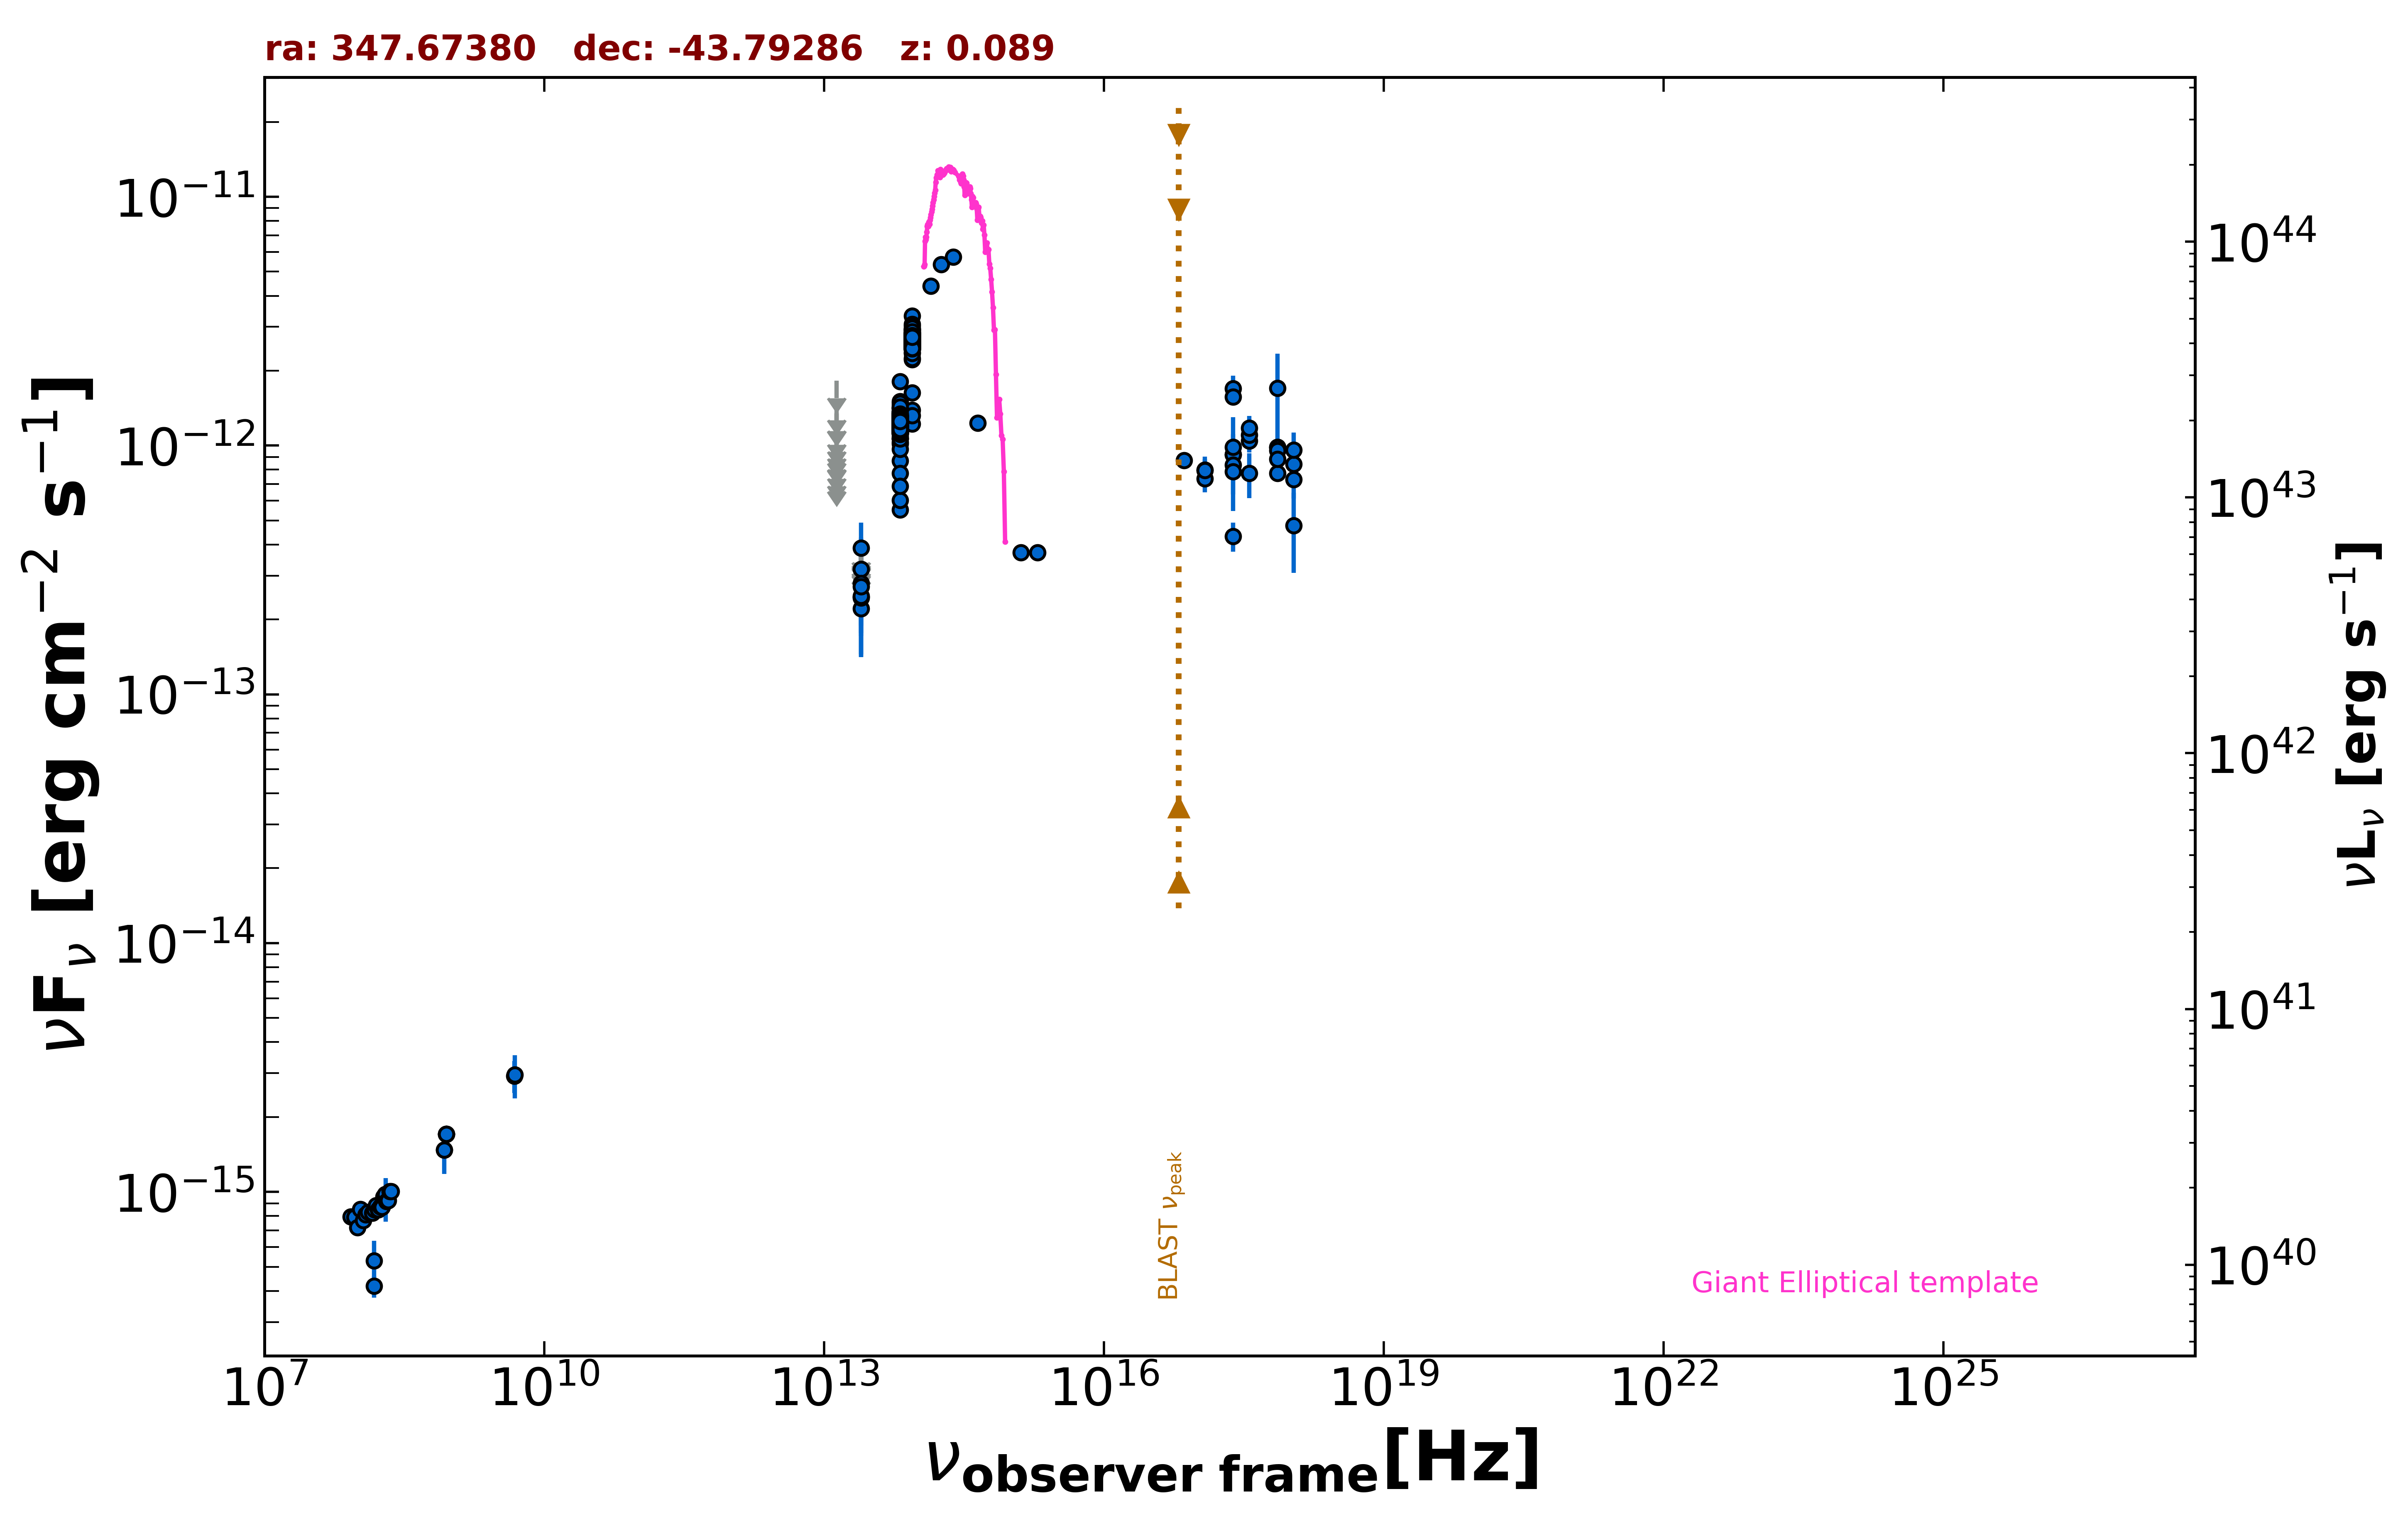

Values plotted in this chart, from the file beside it:
freq., flux, err_flux, MJD_start, MJD_end, flag, catalog, reference
8.870e+08, 1.708e-15, 1.275e-16, 55000, 55000, , RACS, Hale et al. 2021  PASA  38  e058
8.870e+08, 1.708e-15, 1.275e-16, 55000, 55000, , RACS, Hale et al. 2021  PASA  38  e058
8.870e+08, 1.708e-15, 1.275e-16, 55000, 55000, , RACS, Hale et al. 2021  PASA  38  e058
8.870e+08, 1.708e-15, 1.275e-16, 55000, 55000, , RACS, Hale et al. 2021  PASA  38  e058
8.430e+08, 1.477e-15, 4.550e-17, 55000, 55000, , SUMSS, Manch et al. 2003  MNRAS  342  1117
2.418e+17, 9.217e-13, 3.762e-13, 55000, 55000, , XMMSL2, Saxton et al. 2008  A&A  480  611
7.253e+17, 1.700e-12, 6.435e-13, 55000, 55000, , XMMSL2, Saxton et al. 2008  A&A  480  611
2.418e+17, 1.698e-12, 2.145e-13, 55000, 55000, , RASS, Boller et al. 2016  A&A  103  1
2.418e+17, 1.572e-12, 5.350e-14, 55000, 55000, , WGACAT, White et al. 2000  VizieR  IX/31/wgacat
2.418e+17, 9.209e-13, 9.690e-14, 57396, 57471, , 1OUSX, Giommi et al. in preparation
1.209e+17, 7.969e-13, 8.655e-14, 57396, 57471, , 1OUSX, Giommi et al. in preparation
3.627e+17, 1.045e-12, 1.069e-13, 57396, 57471, , 1OUSX, Giommi et al. in preparation
7.253e+17, 7.732e-13, 5.270e-14, 57396, 57471, , 1OUSX, Giommi et al. in preparation
1.088e+18, 7.311e-13, 1.187e-13, 57396, 57471, , 1OUSX, Giommi et al. in preparation
7.253e+17, 9.868e-13, 7.130e-14, 55000, 55000, , 2SXPS, Evans et al. 2020  ApJS  247  54
1.209e+17, 7.373e-13, 8.775e-14, 55000, 55000, , 2SXPS, Evans et al. 2020  ApJS  247  54
3.627e+17, 1.101e-12, 1.197e-13, 55000, 55000, , 2SXPS, Evans et al. 2020  ApJS  247  54
1.088e+18, 8.411e-13, 1.413e-13, 55000, 55000, , 2SXPS, Evans et al. 2020  ApJS  247  54
2.418e+17, 4.323e-13, 5.770e-14, 55000, 55000, , IPC2E, Harris et al. 1990  VizieR  IX/13/2e
2.418e+17, 8.366e-13, 0.000e+00, 55000, 55000, , Chandra-CSC2, Evans et al. 2010  ApJS  189  37
7.253e+17, 9.835e-13, 0.000e+00, 55000, 55000, , Chandra-CSC2, Evans et al. 2010  ApJS  189  37
7.253e+16, 8.730e-13, 0.000e+00, 55000, 55000, , Chandra-CSC2, Evans et al. 2010  ApJS  189  37
1.500e+08, 4.176e-16, 4.180e-17, 55000, 55000, , TGSS150, Intema et al. 2017  A&A  598  A781
4.800e+09, 2.928e-15, 4.320e-16, 55000, 55000, , PMN, Griffith et al. 1993-1996  VizieR  VIII/…
1.389e+14, 4.386e-12, 2.505e-13, 55000, 55000, , 2MASS, Skrutskie et al. 2006  AJ  131  1163
1.804e+14, 5.347e-12, 3.500e-13, 55000, 55000, , 2MASS, Skrutskie et al. 2006  AJ  131  1163
2.427e+14, 5.739e-12, 3.810e-13, 55000, 55000, , 2MASS, Skrutskie et al. 2006  AJ  131  1163
8.817e+13, 2.692e-12, 4.500e-15, 55000, 55000, , UNWISE, Schlafly et al. 2019  ApJS  240  30
6.517e+13, 1.264e-12, 4.500e-15, 55000, 55000, , UNWISE, Schlafly et al. 2019  ApJS  240  30
8.817e+13, 2.672e-12, 5.900e-14, 55000, 55000, , WISE, Wright et al. 2010  AJ  140  1868
6.517e+13, 1.247e-12, 2.650e-14, 55000, 55000, , WISE, Wright et al. 2010  AJ  140  1868
2.498e+13, 2.214e-13, 3.235e-14, 55000, 55000, , WISE, Wright et al. 2010  AJ  140  1868
1.363e+13, 2.689e-13, 1.360e-13, 55000, 55000, , WISE, Wright et al. 2010  AJ  140  1868
8.817e+13, 2.626e-12, 6.250e-14, 57163, 57163, , NEOWISE, Mainzer et al. 2014  ApJ  792  30
6.517e+13, 1.242e-12, 4.700e-14, 57163, 57163, , NEOWISE, Mainzer et al. 2014  ApJ  792  30
8.817e+13, 2.635e-12, 5.600e-14, 57163, 57163, , NEOWISE, Mainzer et al. 2014  ApJ  792  30
6.517e+13, 1.301e-12, 5.300e-14, 57163, 57163, , NEOWISE, Mainzer et al. 2014  ApJ  792  30
8.817e+13, 2.927e-12, 7.550e-14, 57164, 57164, , NEOWISE, Mainzer et al. 2014  ApJ  792  30
6.517e+13, 1.124e-12, 5.400e-14, 57164, 57164, , NEOWISE, Mainzer et al. 2014  ApJ  792  30
8.817e+13, 2.554e-12, 7.050e-14, 57163, 57163, , NEOWISE, Mainzer et al. 2014  ApJ  792  30
6.517e+13, 1.454e-12, 5.850e-14, 57163, 57163, , NEOWISE, Mainzer et al. 2014  ApJ  792  30
8.817e+13, 2.437e-12, 6.500e-14, 57164, 57164, , NEOWISE, Mainzer et al. 2014  ApJ  792  30
6.517e+13, 1.203e-12, 5.200e-14, 57164, 57164, , NEOWISE, Mainzer et al. 2014  ApJ  792  30
8.817e+13, 2.628e-12, 6.050e-14, 57163, 57163, , NEOWISE, Mainzer et al. 2014  ApJ  792  30
6.517e+13, 1.200e-12, 8.500e-14, 57163, 57163, , NEOWISE, Mainzer et al. 2014  ApJ  792  30
8.817e+13, 2.775e-12, 6.400e-14, 57164, 57164, , NEOWISE, Mainzer et al. 2014  ApJ  792  30
6.517e+13, 1.248e-12, 4.950e-14, 57164, 57164, , NEOWISE, Mainzer et al. 2014  ApJ  792  30
8.817e+13, 2.770e-12, 6.900e-14, 57163, 57163, , NEOWISE, Mainzer et al. 2014  ApJ  792  30
6.517e+13, 1.172e-12, 6.600e-14, 57163, 57163, , NEOWISE, Mainzer et al. 2014  ApJ  792  30
8.817e+13, 2.643e-12, 9.000e-14, 57164, 57164, , NEOWISE, Mainzer et al. 2014  ApJ  792  30
6.517e+13, 1.270e-12, 7.000e-14, 57164, 57164, , NEOWISE, Mainzer et al. 2014  ApJ  792  30
8.817e+13, 2.475e-12, 6.600e-14, 57163, 57163, , NEOWISE, Mainzer et al. 2014  ApJ  792  30
6.517e+13, 1.240e-12, 5.250e-14, 57163, 57163, , NEOWISE, Mainzer et al. 2014  ApJ  792  30
8.817e+13, 2.583e-12, 6.650e-14, 57164, 57164, , NEOWISE, Mainzer et al. 2014  ApJ  792  30
6.517e+13, 1.152e-12, 6.500e-14, 57164, 57164, , NEOWISE, Mainzer et al. 2014  ApJ  792  30
8.817e+13, 2.719e-12, 6.000e-14, 57163, 57163, , NEOWISE, Mainzer et al. 2014  ApJ  792  30
6.517e+13, 1.202e-12, 5.300e-14, 57163, 57163, , NEOWISE, Mainzer et al. 2014  ApJ  792  30
8.817e+13, 2.675e-12, 5.650e-14, 57163, 57163, , NEOWISE, Mainzer et al. 2014  ApJ  792  30
6.517e+13, 1.178e-12, 4.650e-14, 57163, 57163, , NEOWISE, Mainzer et al. 2014  ApJ  792  30
8.817e+13, 2.640e-12, 5.600e-14, 57163, 57163, , NEOWISE, Mainzer et al. 2014  ApJ  792  30
... 634 more rows
